Dataset: bloodmnist (GitHub, BhavaniSankarRS/emperical-analysis). Classes: basophil, eosinophil, erythroblast, immature granulocytes(myelocytes, metamyelocytes and promyelocytes), lymphocyte, monocyte, neutrophil, platelet.

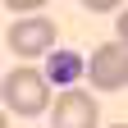
Label: platelet

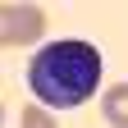
Label: erythroblast

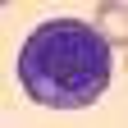
Label: immature granulocytes(myelocytes, metamyelocytes and promyelocytes)

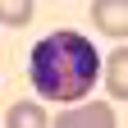
Label: eosinophil

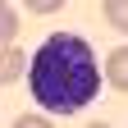
Label: basophil

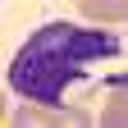
Label: monocyte
